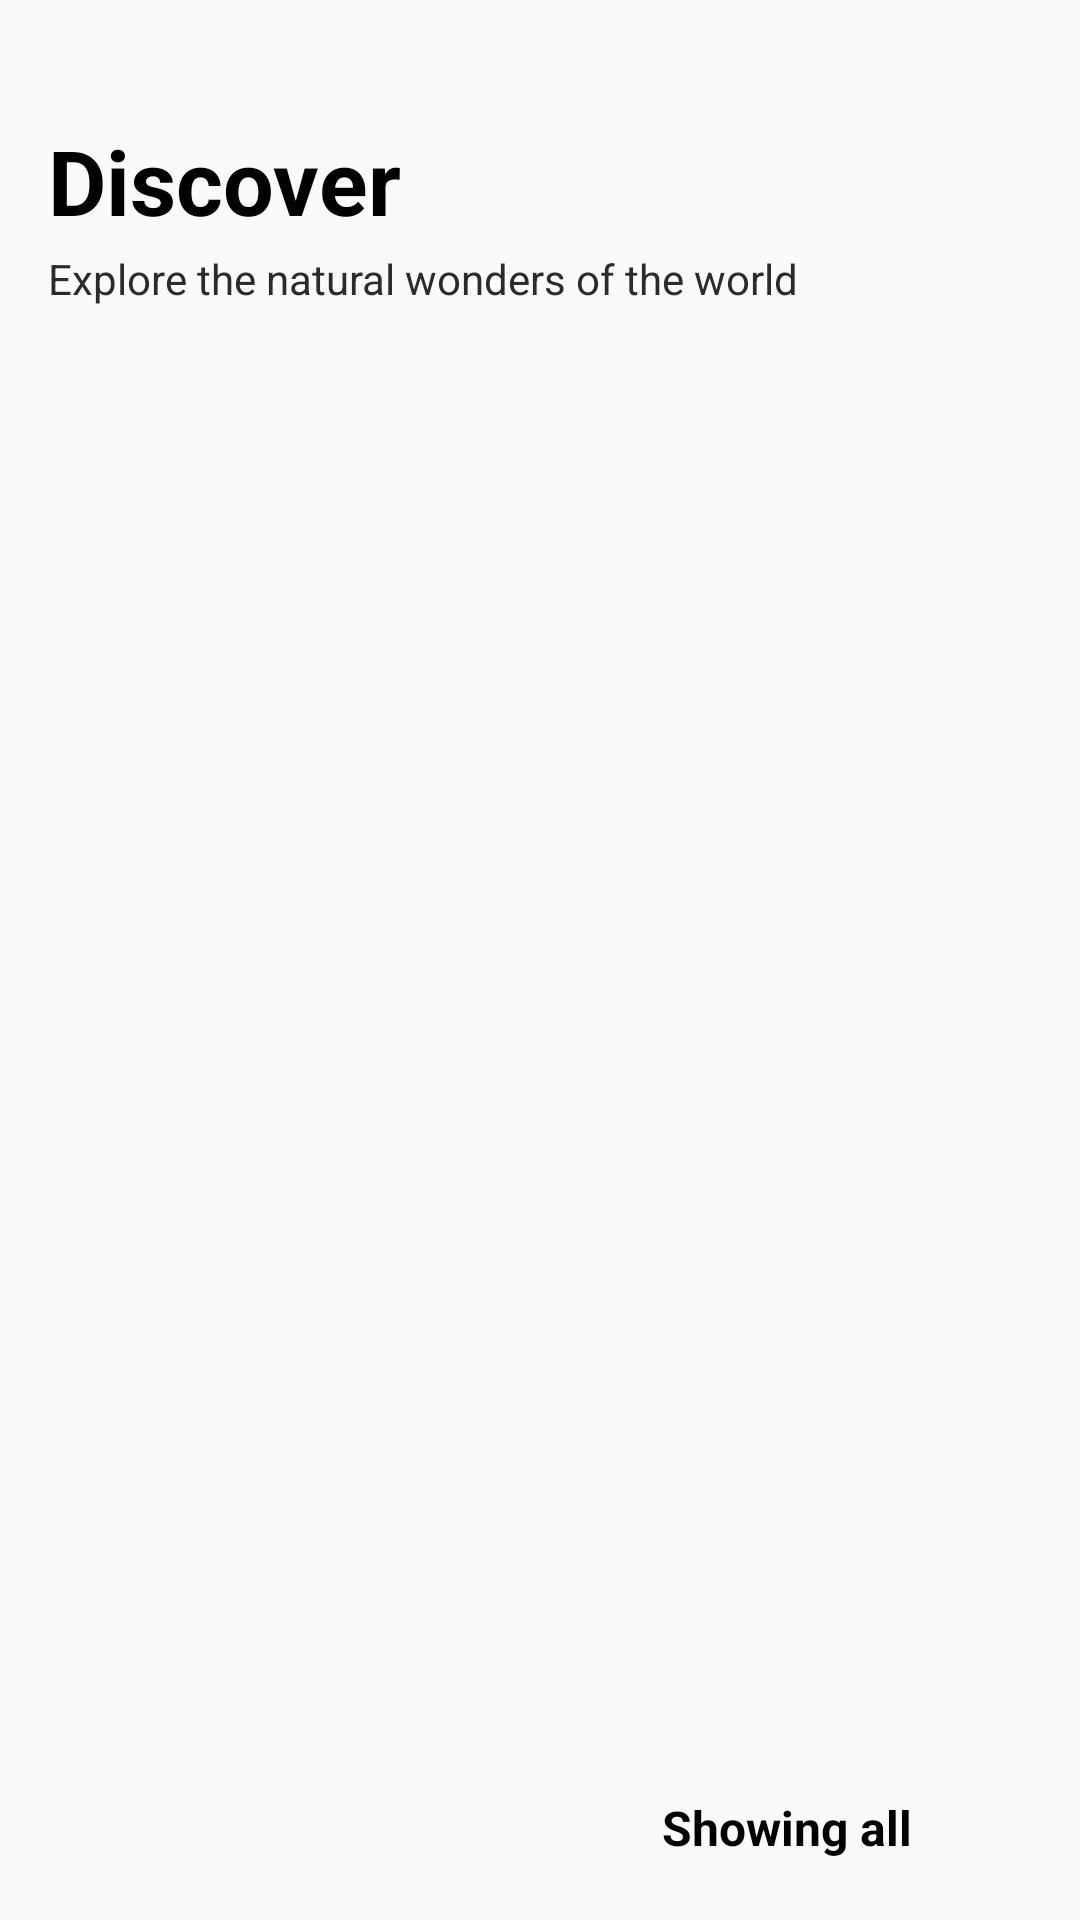

Write the Android layout XML for this screen, with the resource values it uses.
<!-- AndroidManifest.xml: application theme AppTheme -->
<!-- res/layout/activity_skid_1.xml -->
<?xml version="1.0" encoding="utf-8"?>
<RelativeLayout xmlns:android="http://schemas.android.com/apk/res/android"
    android:layout_width="match_parent"
    android:layout_height="match_parent">

    <LinearLayout
        android:id="@+id/linear_title"
        android:layout_width="match_parent"
        android:layout_height="wrap_content"
        android:orientation="vertical"
        android:layout_marginLeft="16dp"
        android:layout_marginTop="40dp"
        >
        <TextView
            android:layout_width="wrap_content"
            android:layout_height="wrap_content"
            android:text="Discover"
            android:textStyle="bold"
            android:textSize="30sp"
            android:textColor="@android:color/black"
            />
        <TextView
            android:layout_width="wrap_content"
            android:layout_height="wrap_content"
            android:text="Explore the natural wonders of the world"
            android:layout_marginTop="3dp"
            android:textColor="#2B2B2B"
            />
    </LinearLayout>
    <android.support.v7.widget.RecyclerView
        android:id="@+id/recycler_view"
        android:layout_width="match_parent"
        android:layout_height="match_parent"
        android:layout_centerVertical="true"
        android:layout_below="@+id/linear_title"
        android:layout_above="@+id/rela_bottom"
        />
    <RelativeLayout
        android:id="@+id/rela_bottom"
        android:layout_width="match_parent"
        android:layout_height="wrap_content"
        android:layout_alignParentBottom="true"
        android:layout_marginBottom="20dp"
        android:layout_marginTop="20dp"
        >
        <ImageView
            android:layout_width="wrap_content"
            android:layout_height="wrap_content"
            android:src="@drawable/ic_storage_black_24dp"
            android:layout_marginLeft="56dp"
            />
        <TextView
            android:layout_width="wrap_content"
            android:layout_height="wrap_content"
            android:text="Showing all"
            android:textColor="@android:color/black"
            android:textStyle="bold"
            android:layout_alignParentRight="true"
            android:textSize="16sp"
            android:layout_marginRight="56dp"
            />
    </RelativeLayout>
</RelativeLayout>
<!-- resources referenced by this layout -->
<resources>
  <style name="AppTheme" parent="Theme.AppCompat.Light.NoActionBar">
          
          <item name="colorPrimary">@android:color/black</item>
          <item name="colorPrimaryDark">@android:color/black</item>
          <item name="colorAccent">@color/colorAccent</item>
          
          <item name="actionOverflowButtonStyle">@style/OverFlow</item>
      </style>
  <color name="colorAccent">#FF4081</color>
  <style name="OverFlow" parent="@android:style/Widget.Holo.ActionButton.Overflow">
          <item name="android:src">@mipmap/three_pointer</item>
      </style>
</resources>
